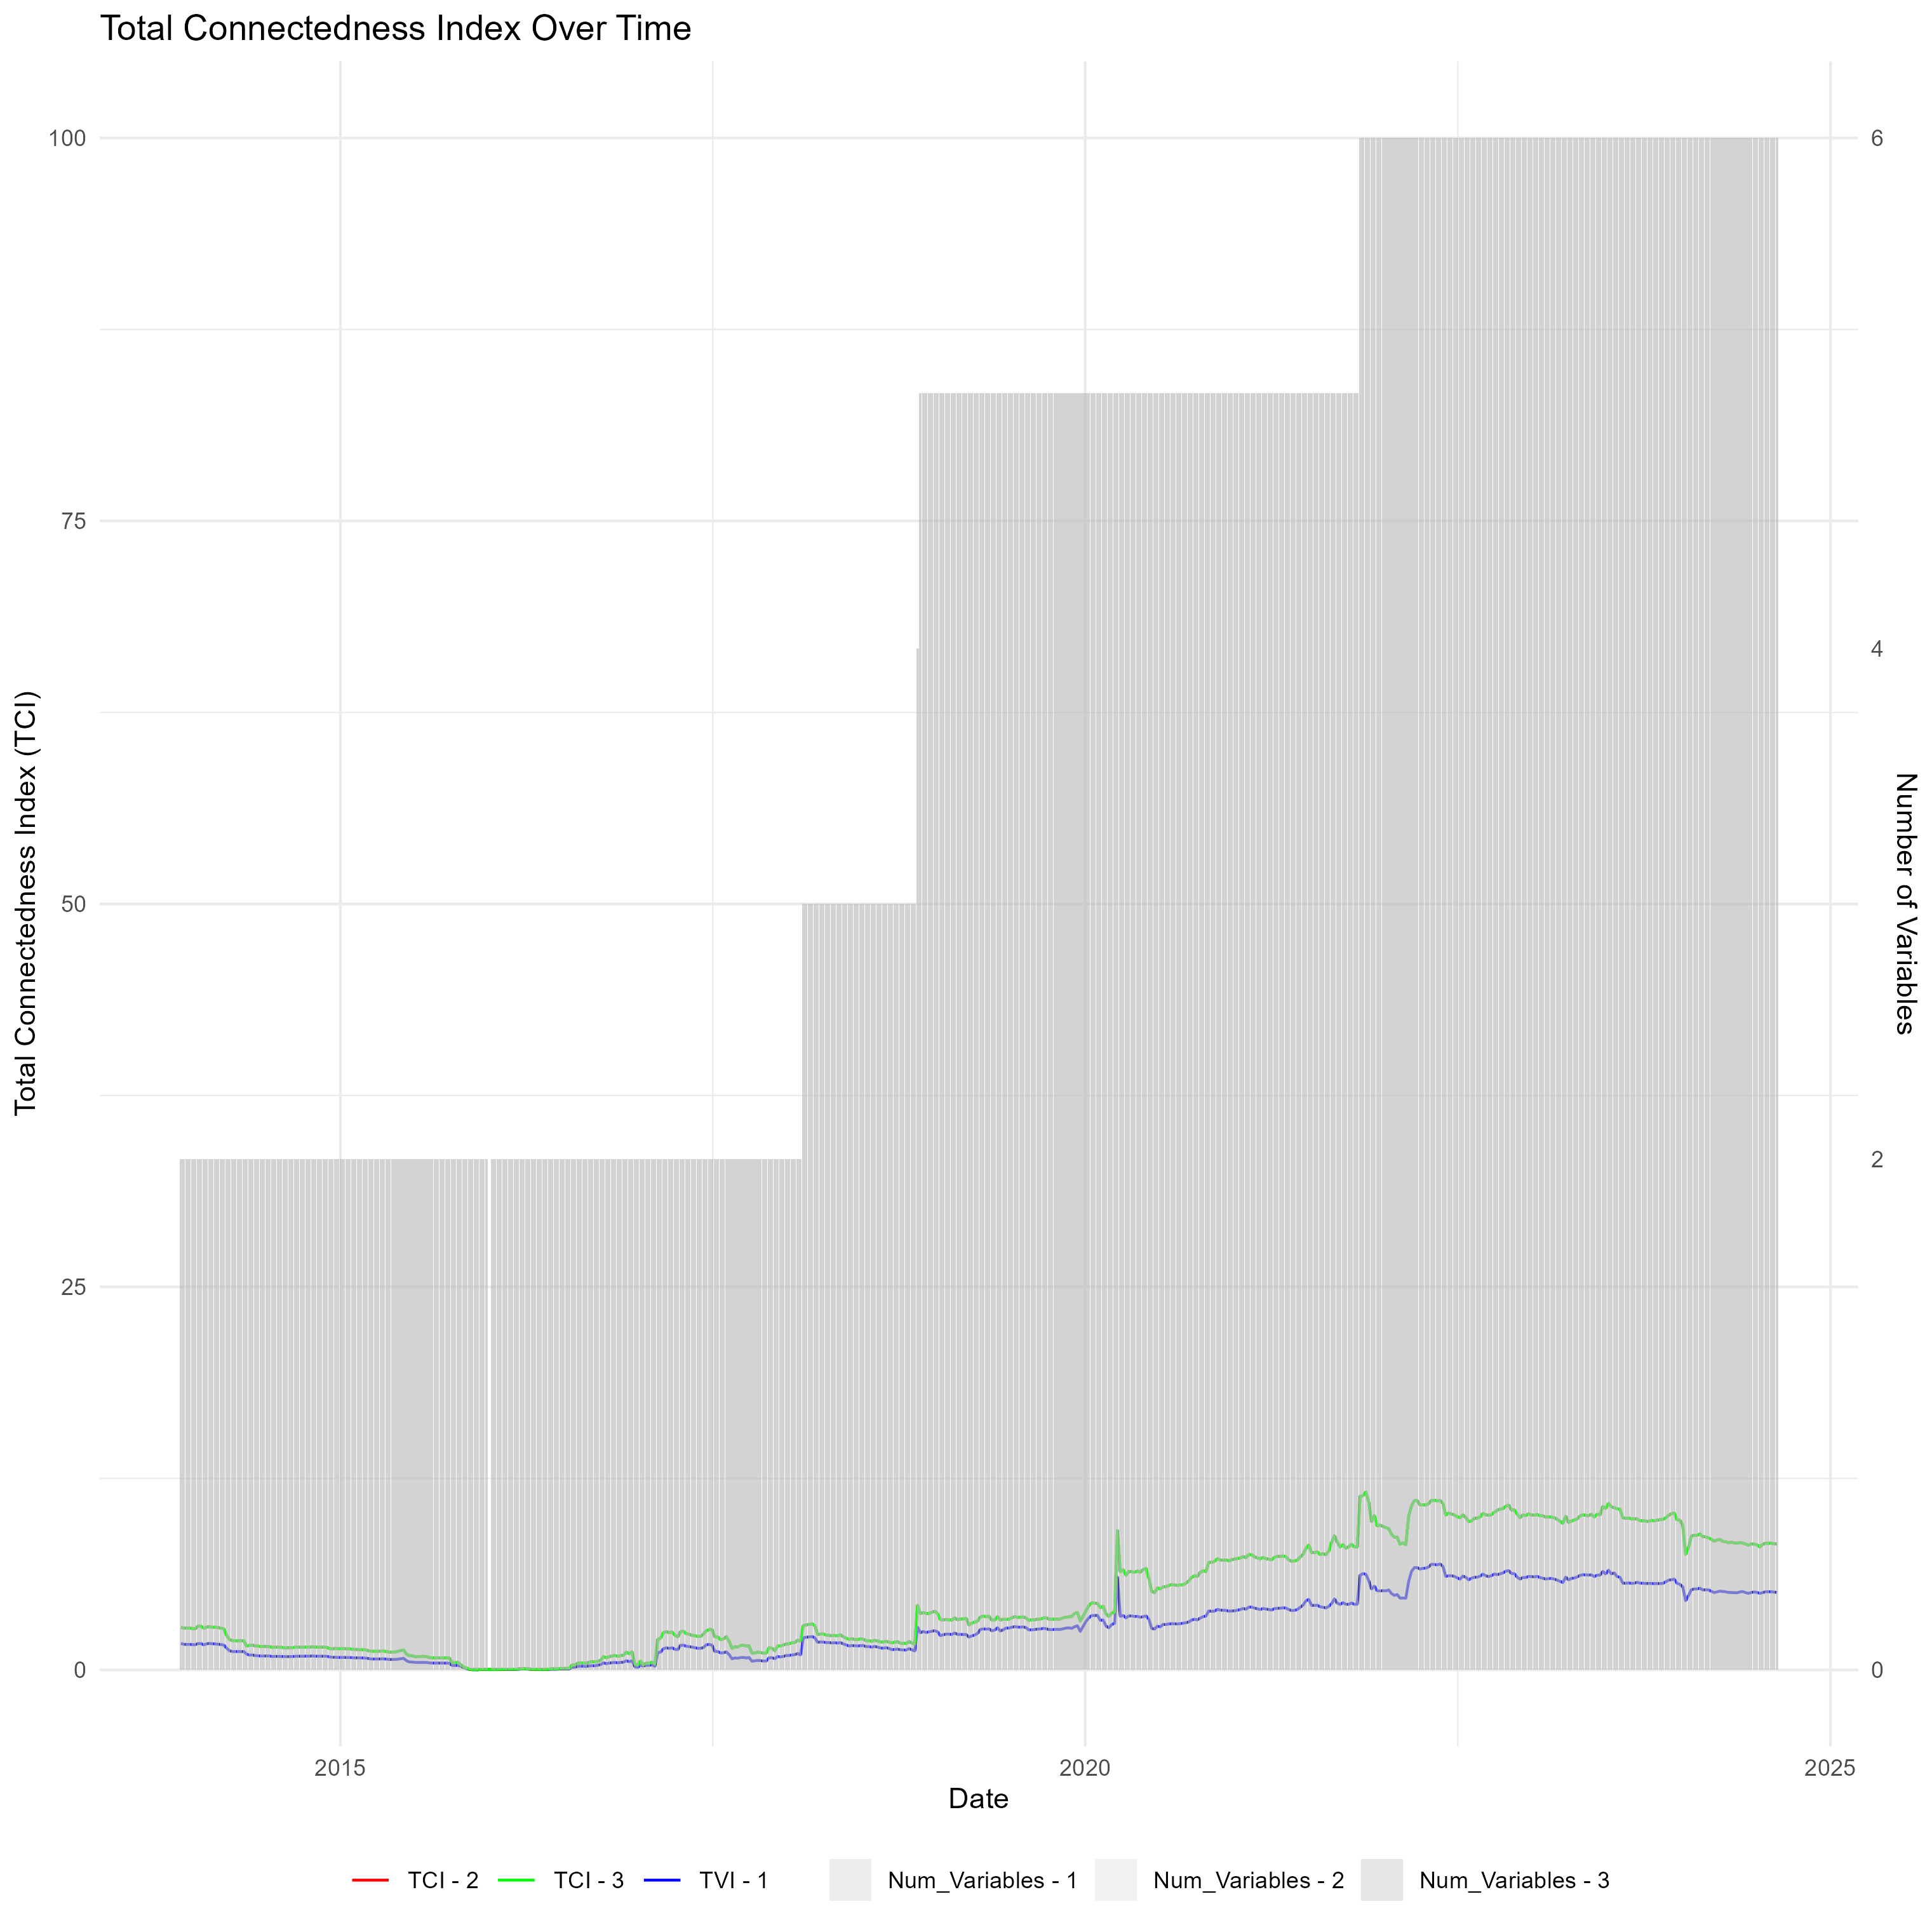

The file beside this chart, header and first rows:
Date, TCI - 1, Num_Variables - 1, TCI - 2, Num_Variables - 2, TCI - 3, Num_Variables - 3
2013-12-06, 1.724, 2, 2.773, 2, 2.773, 2
2013-12-13, 1.668, 2, 2.729, 2, 2.729, 2
2013-12-20, 1.66, 2, 2.727, 2, 2.727, 2
2013-12-27, 1.664, 2, 2.723, 2, 2.723, 2
2014-01-03, 1.651, 2, 2.7, 2, 2.7, 2
2014-01-10, 1.643, 2, 2.685, 2, 2.685, 2
2014-01-17, 1.715, 2, 2.849, 2, 2.849, 2
2014-01-24, 1.715, 2, 2.854, 2, 2.854, 2
2014-01-31, 1.63, 2, 2.713, 2, 2.713, 2
2014-02-07, 1.702, 2, 2.787, 2, 2.787, 2
2014-02-14, 1.727, 2, 2.816, 2, 2.816, 2
2014-02-21, 1.702, 2, 2.78, 2, 2.78, 2
2014-02-28, 1.696, 2, 2.79, 2, 2.79, 2
2014-03-07, 1.675, 2, 2.768, 2, 2.768, 2
2014-03-14, 1.655, 2, 2.724, 2, 2.724, 2
2014-03-21, 1.622, 2, 2.689, 2, 2.689, 2
2014-03-28, 1.422, 2, 2.256, 2, 2.256, 2
2014-04-04, 1.248, 2, 1.982, 2, 1.982, 2
2014-04-11, 1.198, 2, 1.913, 2, 1.913, 2
2014-04-18, 1.197, 2, 1.909, 2, 1.909, 2
2014-04-25, 1.194, 2, 1.901, 2, 1.901, 2
2014-05-02, 1.193, 2, 1.9, 2, 1.9, 2
2014-05-09, 1.196, 2, 1.907, 2, 1.907, 2
2014-05-16, 1.031, 2, 1.559, 2, 1.559, 2
2014-05-23, 0.9639, 2, 1.602, 2, 1.602, 2
2014-05-30, 0.9773, 2, 1.619, 2, 1.619, 2
2014-06-06, 0.9298, 2, 1.565, 2, 1.565, 2
2014-06-13, 0.921, 2, 1.551, 2, 1.551, 2
2014-06-20, 0.9011, 2, 1.525, 2, 1.525, 2
2014-06-27, 0.9079, 2, 1.531, 2, 1.531, 2
2014-07-04, 0.908, 2, 1.527, 2, 1.527, 2
2014-07-11, 0.9068, 2, 1.525, 2, 1.525, 2
2014-07-18, 0.8719, 2, 1.461, 2, 1.461, 2
2014-07-25, 0.8812, 2, 1.48, 2, 1.48, 2
2014-08-01, 0.8789, 2, 1.471, 2, 1.471, 2
2014-08-08, 0.8776, 2, 1.469, 2, 1.469, 2
2014-08-15, 0.8715, 2, 1.456, 2, 1.456, 2
2014-08-22, 0.8638, 2, 1.447, 2, 1.447, 2
2014-08-29, 0.8695, 2, 1.456, 2, 1.456, 2
2014-09-05, 0.8698, 2, 1.453, 2, 1.453, 2
2014-09-12, 0.8832, 2, 1.472, 2, 1.472, 2
2014-09-19, 0.8884, 2, 1.479, 2, 1.479, 2
2014-09-26, 0.8922, 2, 1.475, 2, 1.475, 2
2014-10-03, 0.8889, 2, 1.473, 2, 1.473, 2
2014-10-10, 0.8986, 2, 1.491, 2, 1.491, 2
2014-10-17, 0.8938, 2, 1.482, 2, 1.482, 2
2014-10-24, 0.9115, 2, 1.512, 2, 1.512, 2
2014-10-31, 0.8892, 2, 1.48, 2, 1.48, 2
2014-11-07, 0.8934, 2, 1.486, 2, 1.486, 2
2014-11-14, 0.8942, 2, 1.483, 2, 1.483, 2
2014-11-21, 0.8891, 2, 1.475, 2, 1.475, 2
2014-11-28, 0.8908, 2, 1.476, 2, 1.476, 2
2014-12-05, 0.8485, 2, 1.391, 2, 1.391, 2
2014-12-12, 0.823, 2, 1.372, 2, 1.372, 2
2014-12-19, 0.8212, 2, 1.391, 2, 1.391, 2
2014-12-26, 0.8094, 2, 1.379, 2, 1.379, 2
2015-01-02, 0.8118, 2, 1.38, 2, 1.38, 2
2015-01-09, 0.8149, 2, 1.386, 2, 1.386, 2
2015-01-16, 0.8036, 2, 1.374, 2, 1.374, 2
2015-01-23, 0.807, 2, 1.382, 2, 1.382, 2
... 499 more rows
